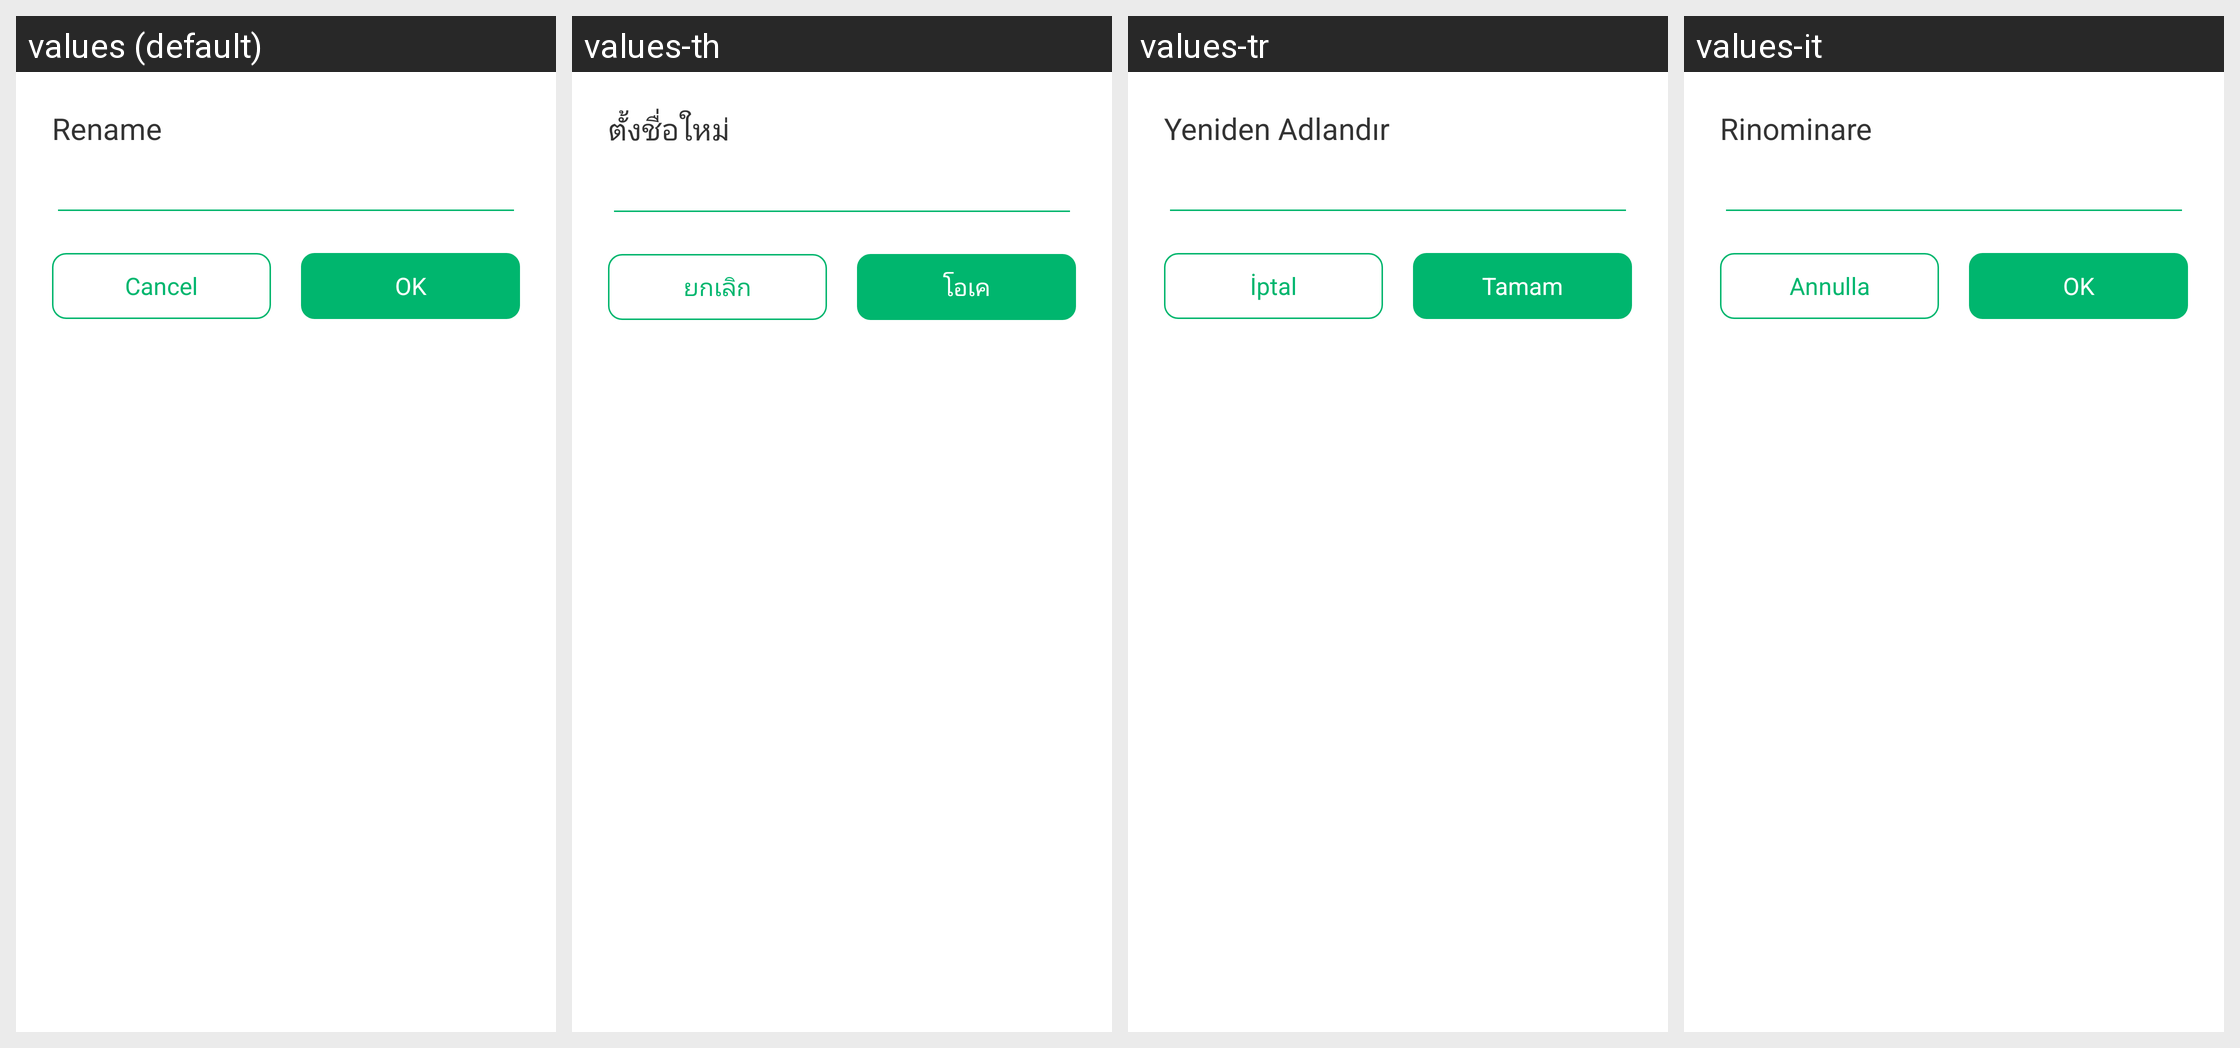

Here is an Android app screen in its default locale and in the app's own translations. Write out the translated-string differences for the strings that appear on this screen.
Android screen res/layout/layout_dialog_rename.xml rendered under 4 locales, left to right: values (default), values-th, values-tr, values-it. Device: Nexus 5 (rendered at 1080×1920; each locale shown at half size, 540×960, under a caption strip naming it); theme AppTheme.
Other locales in the repository, not shown: values-ar, values-bn, values-bn-rIN, values-de, values-en, values-es, values-fa, values-fr, values-hi, values-in, values-in-rID, values-ja, values-ko, values-ms, values-nl, values-pl, values-pt, values-ru, values-sv, values-th-rTH, values-uk, values-vi, values-zh, values-zh-rCN, values-zh-rTW.
Strings drawn on this screen, with the default value and each locale's value (text and hints the layout hard-codes, and strings that could not be matched under every locale, appear in the picture but are not listed):

rename
  values: Rename
  values-th: ตั้งชื่อใหม่
  values-tr: Yeniden Adlandır
  values-it: Rinominare

button_cancel
  values: Cancel
  values-th: ยกเลิก
  values-tr: İptal
  values-it: Annulla

action_ok
  values: OK
  values-th: โอเค
  values-tr: Tamam
  values-it: OK
